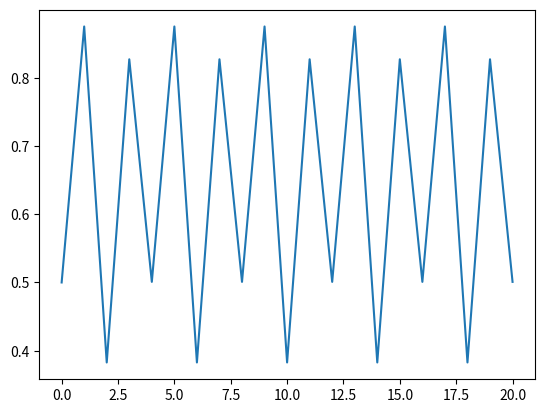

Python code for this plot:
#!/usr/bin/env python3
# -*- coding: utf-8 -*-

from itertools import islice
from math import inf
import time
from typing import Callable, List

import matplotlib.pyplot as plt
import numpy as np

DEFAULT_EPSILON   = 1e-10
DEFAULT_N_ULTIMOS = 20
DEFAULT_MAX_ITERS  = inf

class DemasiadasIteraciones(Exception):
    def __init__(self, max_iters):
        self.max_iters = max_iters
        self.message = f"Se ha sobrepasado el máximo de iteraciones ({self.max_iters})"
        super().__init__(self.message)

def logistica(r:float) -> Callable[[float], float]:
    """
    Función logística parametrizada por el parámetro r.
    Dado un parámetro r de tipo float devuelve la función logística
    correspondiente de tipo float -> float.

    :param float r: Parámetro r de la función logística
    :return: Función logística de tipo float -> float
    """
    return lambda x: r*x*(1-x)

def orbita(r:float, x0:float, N:int):
    """
    :param float r: parámetro r de la función logística
    :param float x0: valor inicial de la órbita
    :param int N: número de iteraciones
    :return: Órbita de longitud N (array de numpy)
    """
    f = logistica(r)
    orb = np.empty((N,))
    orb[0] = x0
    for i in range(1, N):
        orb[i] = f(orb[i-1])
    return orb

def orbita_gen(r:float, x0:float):
    """
    Versión perezosa de la función orbita, utilizando generadores de python

    :param float r: Parámetro r de la función logística
    :param float x0: Valor inicial de la órbita
    """
    f = logistica(r)
    x = x0
    yield x
    while True:
        x = f(x)
        yield x

def periodo(orbita, epsilon = DEFAULT_EPSILON, N = DEFAULT_N_ULTIMOS):
    """
    Calcula el periodo de una órbita, considerando solo los últimos valores.

    :param orbita: Array con la órbita (generado con la función orbita)
    :param int n: Número de valores que considerar para calcular el periodo
    :param float epsilon: Precisión 
    """
    assert N <= len(orbita), f"No se pueden seleccionar {N} valores de una órbita de longitud {len(orbita)}"
    suborbita = orbita[range(-N, 0, 1)]
    for i in range(2, N-1, 1):
        if abs(suborbita[N-1] - suborbita[N-i]) < epsilon:
            return i - 1


def periodo_gen(r:float, x0:float = 0.5, epsilon = DEFAULT_EPSILON,
        N = DEFAULT_N_ULTIMOS, max_iters = DEFAULT_MAX_ITERS,
        orbita:List[float]=None):
    """
    Versión perezosa de la función periodo. En vez de calcular previamente la
    órbita, la va calculando poco a poco hasta que se alcance la precisión
    deseada.
    Pros: no hay que fijar el número de iteraciones
    Contras:
      - hay que fijar el número posibles de periodos que sebuscan (parámetro N)
      - se hacen más cuentas, ya que en cada iteración se comprueban todos los
        posibles periodos

    :param float r: Parámetro r de la función logística
    :param float x0: Valor inicial de la órbita
    :param float epsilon: Precisión 
    :param int N: Número de valores que considerar para calcular el periodo
    :param int max_iter: Número máximo de iteraciones
    :param list valores: Lista donde guardar los valores de la órbita. Parámetro opcional.
    """
    ultimos = np.empty((N,))
    orb = orbita_gen(r, x0)
    iters = 0
    for _ in range(N): # Llenado inicial del array ultimos
        ultimos = np.roll(ultimos, -1)
        valor = next(orb)
        if orbita is not None: orbita.append(valor)
        ultimos[-1] = valor
        iters +=1
    for valor in orb: # Búsqueda de periodos
        if iters > max_iters: raise DemasiadasIteraciones(max_iters)
        if orbita is not None: orbita.append(valor)
        ultimos = np.roll(ultimos, -1)
        ultimos[-1] = valor
        for p in range(1, N): # En cada iteración se comprueban todos los posibles periodos
            print(f"{abs(ultimos[-1] - ultimos[N-p-1]) = }")
            if abs(ultimos[-1] - ultimos[N-p-1]) < epsilon:
                return p 
        iters +=1

def test_periodo():
    timeA = time.time()
    print(f"{periodo(orbita(3.45, .5, 20000)) = }")
    timeB = time.time()
    print(f"{periodo_gen(3.45)  = }")
    timeC = time.time()
    print(f"{timeB-timeA = }")
    print(f"{timeC-timeB = }")

def main():
    orb = []
    p = periodo_gen(3.5, epsilon=10, orbita=orb)
    print(p)
    print(len(orb))
    orb = np.asarray(orb)
    plt.plot(orb)
    plt.show()

if __name__ == "__main__":
    main()
